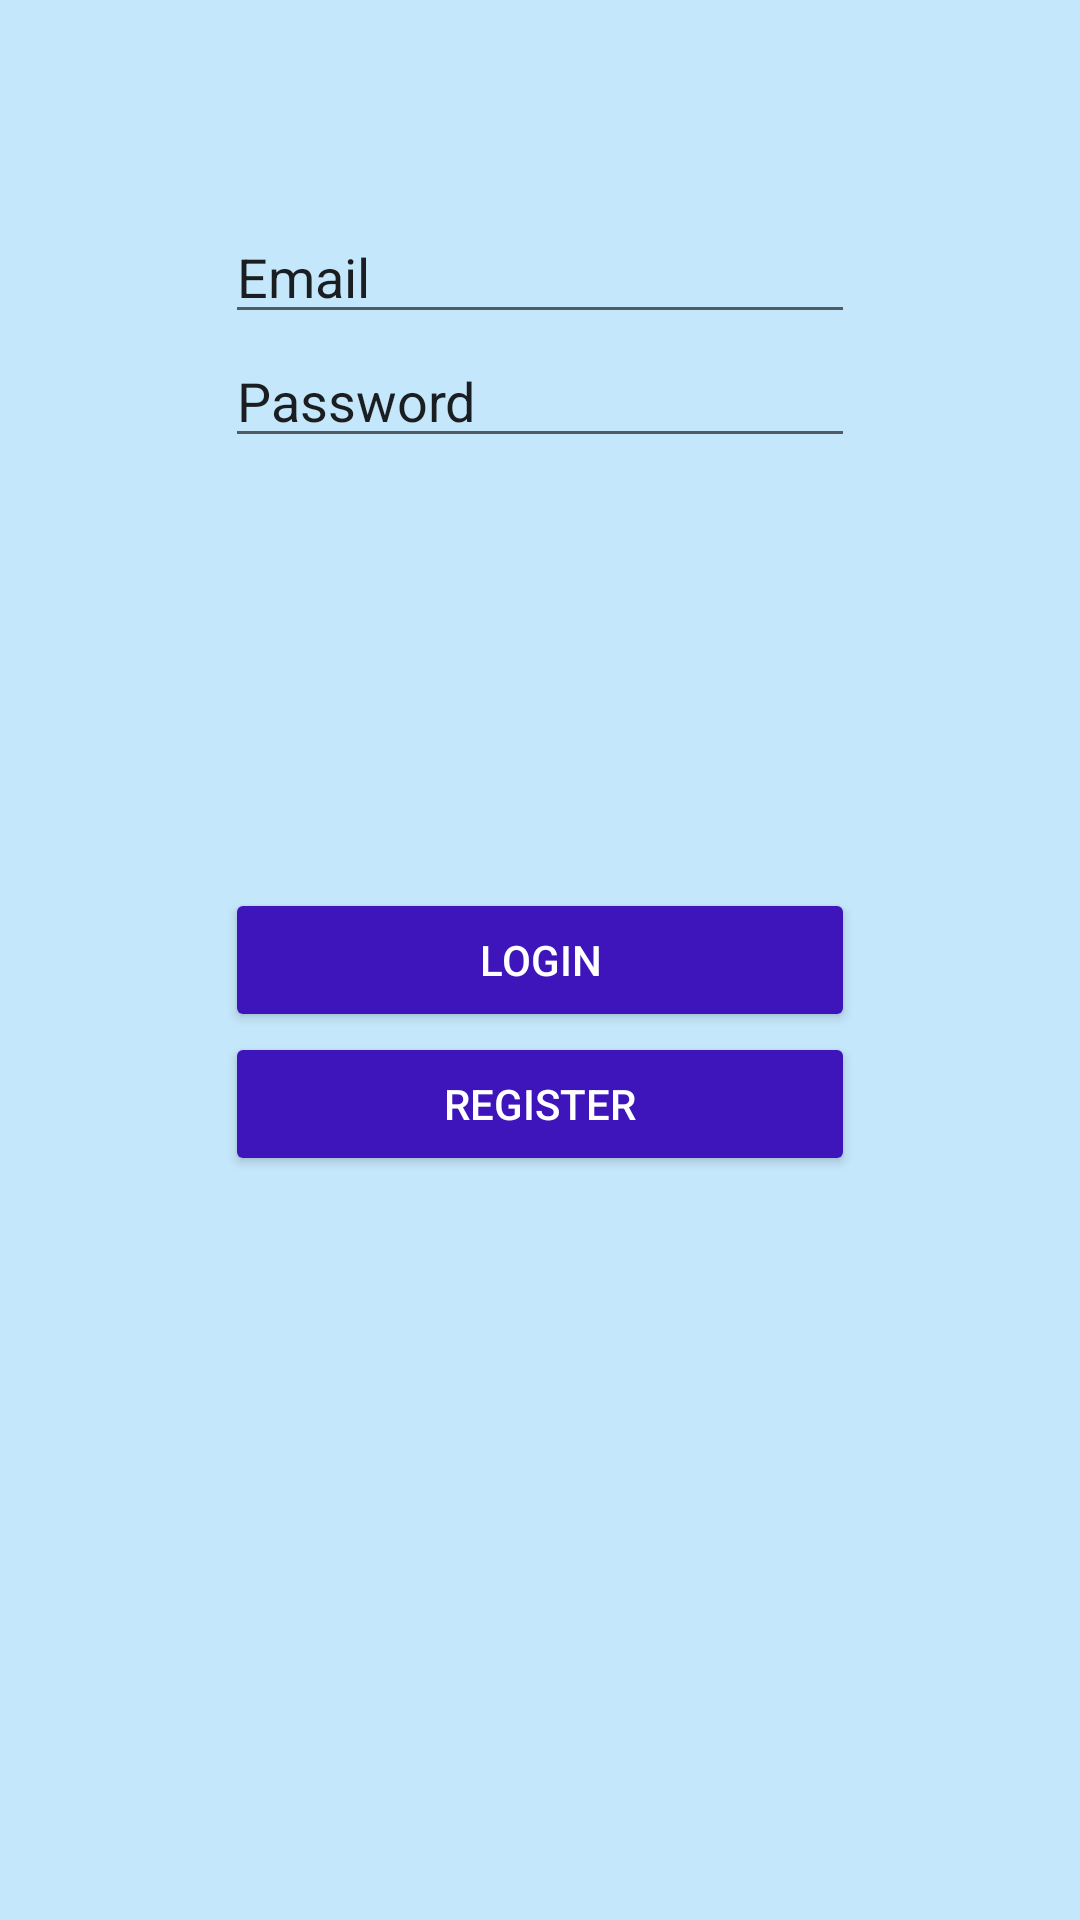

Android layout source for this screen:
<!-- AndroidManifest.xml: application theme AppTheme -->
<!-- res/layout/activity_login.xml -->
<?xml version="1.0" encoding="utf-8"?>
<RelativeLayout xmlns:android="http://schemas.android.com/apk/res/android"
    android:layout_width="match_parent"
    android:layout_height="match_parent"
    xmlns:tools="http://schemas.android.com/tools"
    tools:context="com.example.sporteam.sporteam.MainActivity"
    android:background="#c5e7fb">

    <EditText
        android:layout_width="wrap_content"
        android:layout_height="wrap_content"
        android:inputType="textEmailAddress"
        android:ems="10"
        android:id="@+id/emailLogin"
        android:layout_alignParentTop="true"
        android:layout_centerHorizontal="true"
        android:layout_marginTop="70dp"
        android:text="Email" />

    <EditText
        android:layout_width="wrap_content"
        android:layout_height="wrap_content"
        android:ems="10"
        android:id="@+id/passLogin"
        android:layout_below="@+id/emailLogin"
        android:layout_alignLeft="@+id/emailLogin"
        android:layout_alignStart="@+id/emailLogin"
        android:text="Password"
        android:inputType="textVisiblePassword"/>

    <Button
        android:layout_width="wrap_content"
        android:layout_height="wrap_content"
        android:text="Login"
        android:id="@+id/loginButt"
        android:layout_centerVertical="true"
        android:layout_alignLeft="@+id/emailLogin"
        android:layout_alignStart="@+id/emailLogin"
        android:layout_alignRight="@+id/emailLogin"
        android:layout_alignEnd="@+id/emailLogin"
        android:backgroundTint="#3e14bb"
        android:textColor="@color/abc_primary_text_disable_only_material_dark" />

    <Button
        android:layout_width="wrap_content"
        android:layout_height="wrap_content"
        android:text="Register"
        android:id="@+id/registerButt"
        android:layout_below="@+id/loginButt"
        android:layout_alignLeft="@+id/loginButt"
        android:layout_alignStart="@+id/loginButt"
        android:layout_alignRight="@+id/loginButt"
        android:layout_alignEnd="@+id/loginButt"
        android:backgroundTint="#3e14bb"
        android:textColor="@color/abc_primary_text_disable_only_material_dark" />

</RelativeLayout>
<!-- resources referenced by this layout -->
<resources>
  <style name="AppTheme" parent="Theme.AppCompat.Light.DarkActionBar">
          
          <item name="colorPrimary">@color/colorPrimary</item>
          <item name="colorPrimaryDark">@color/colorPrimaryDark</item>
          <item name="colorAccent">@color/colorAccent</item>
      </style>
  <color name="colorPrimary">#3F51B5</color>
  <color name="colorPrimaryDark">#303F9F</color>
  <color name="colorAccent">#FF4081</color>
</resources>
